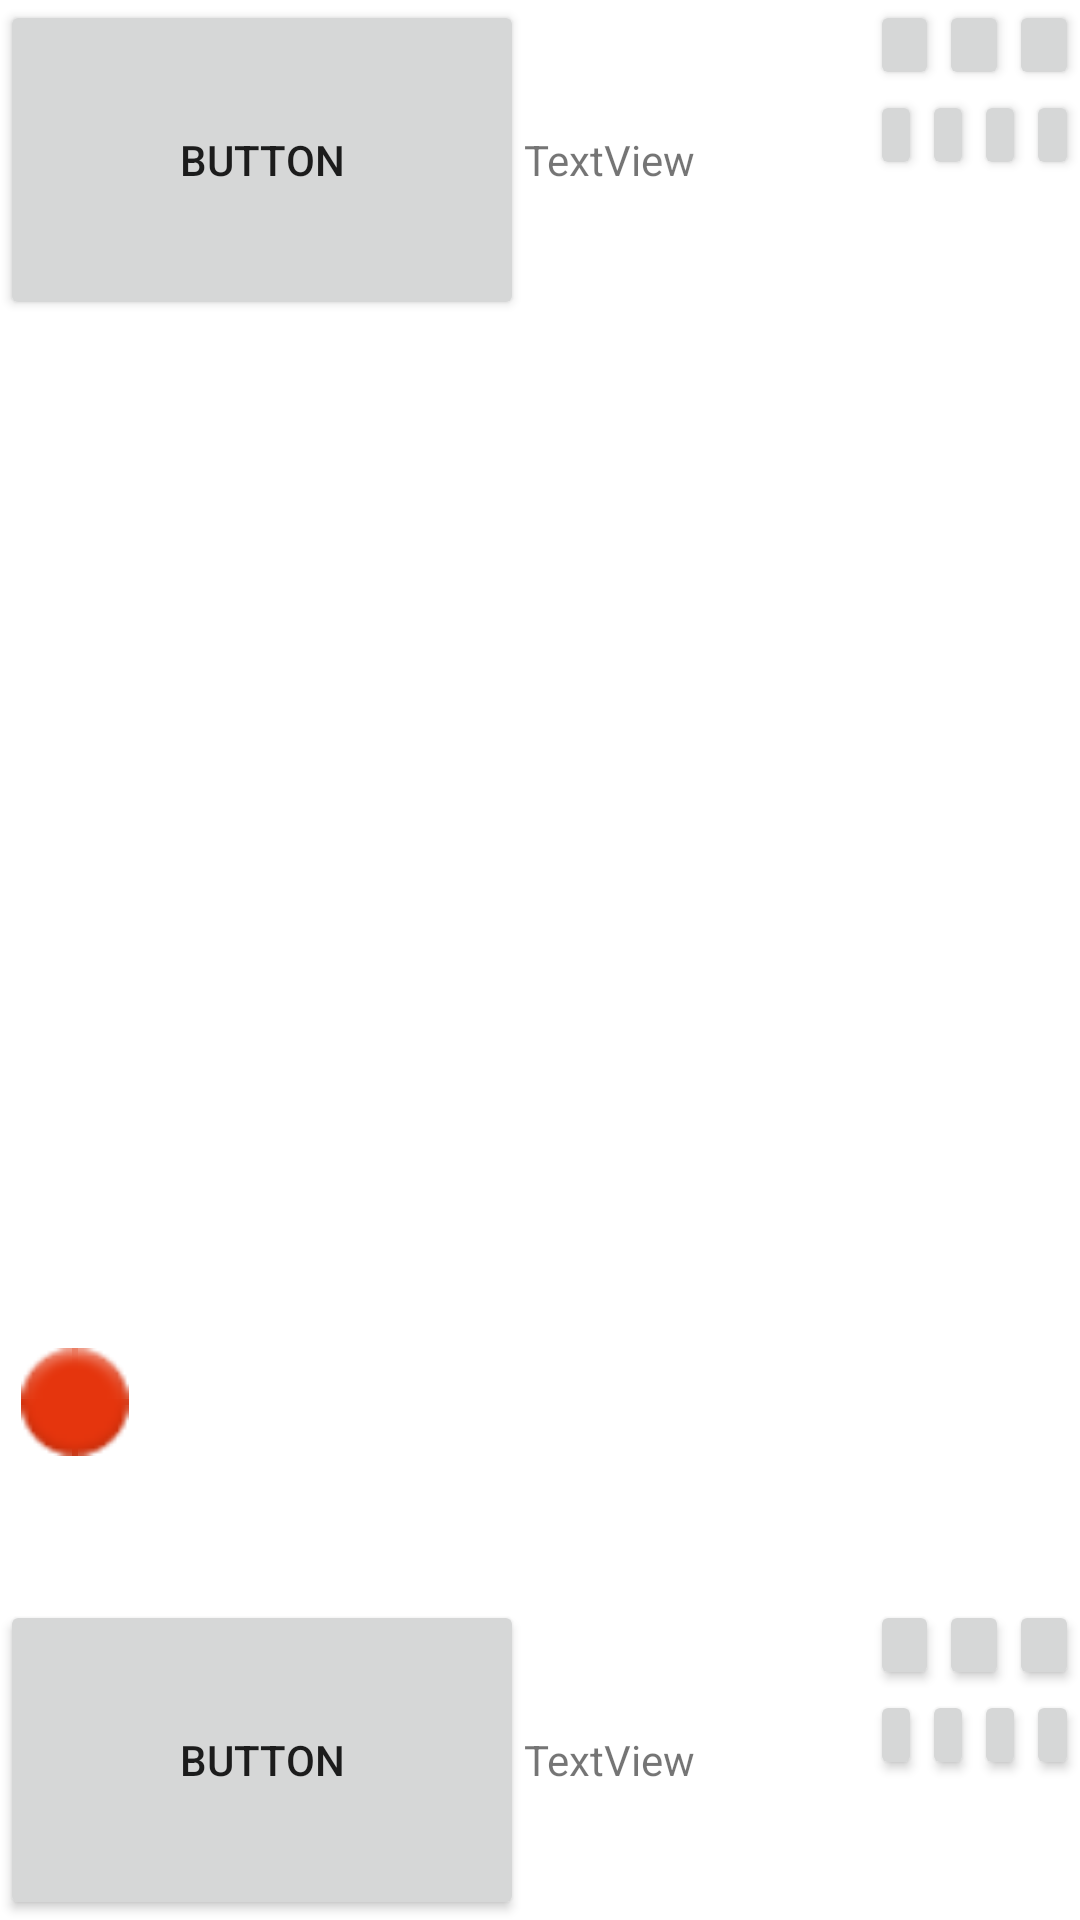

Android layout source for this screen:
<!-- AndroidManifest.xml: application theme Theme.JuegoDeUr -->
<!-- res/layout/activity_main.xml -->
<?xml version="1.0" encoding="utf-8"?>
<LinearLayout xmlns:android="http://schemas.android.com/apk/res/android"
    xmlns:app="http://schemas.android.com/apk/res-auto"
    xmlns:tools="http://schemas.android.com/tools"
    android:layout_width="match_parent"
    android:layout_height="match_parent"
    android:orientation="vertical"
    tools:context=".MainActivity">

    <LinearLayout
        android:layout_width="match_parent"
        android:layout_height="0dp"
        android:layout_weight="1">

        <Button
            android:id="@+id/buttonDadosA"
            android:layout_width="0dp"
            android:layout_height="match_parent"
            android:layout_weight="1"
            android:text="Button" />

        <TextView
            android:id="@+id/textViewInfoA"
            android:layout_width="0dp"
            android:layout_height="wrap_content"
            android:layout_weight="0.66"
            android:text="TextView" />

        <TableLayout
            android:layout_width="wrap_content"
            android:layout_height="match_parent"
            android:layout_weight="0.4">

            <TableRow
                android:layout_width="match_parent"
                android:layout_height="match_parent">

                <Button
                    android:id="@+id/button1A"
                    android:layout_width="0dp"
                    android:layout_height="30dp"
                    android:layout_weight="1"
                    android:text="1"
                    android:textSize="14sp" />

                <Button
                    android:id="@+id/button2A"
                    android:layout_width="0dp"
                    android:layout_height="30dp"
                    android:layout_weight="1"
                    android:text="2" />

                <Button
                    android:id="@+id/button3A"
                    android:layout_width="0dp"
                    android:layout_height="30dp"
                    android:layout_weight="1"
                    android:text="3" />
            </TableRow>

            <TableRow
                android:layout_width="match_parent"
                android:layout_height="match_parent">

                <Button
                    android:id="@+id/button4A"
                    android:layout_width="0dp"
                    android:layout_height="30dp"
                    android:layout_weight="1"
                    android:text="4" />

                <Button
                    android:id="@+id/button5A"
                    android:layout_width="0dp"
                    android:layout_height="30dp"
                    android:layout_weight="1"
                    android:text="5" />

                <Button
                    android:id="@+id/button6A"
                    android:layout_width="0dp"
                    android:layout_height="30dp"
                    android:layout_weight="1"
                    android:text="6" />

                <Button
                    android:id="@+id/button7A"
                    android:layout_width="0dp"
                    android:layout_height="30dp"
                    android:layout_weight="1"
                    android:text="7" />
            </TableRow>

        </TableLayout>
    </LinearLayout>

    <androidx.constraintlayout.widget.ConstraintLayout
        android:id="@+id/tableroView"
        android:layout_width="match_parent"
        android:layout_height="0dp"
        android:layout_weight="4">

        <ImageView
            android:id="@+id/ficha1A"
            android:layout_width="46dp"
            android:layout_height="36dp"
            android:layout_marginEnd="312dp"
            android:layout_marginBottom="48dp"
            app:layout_constraintBottom_toBottomOf="parent"
            app:layout_constraintEnd_toEndOf="parent"
            app:srcCompat="@android:drawable/ic_notification_overlay" />
    </androidx.constraintlayout.widget.ConstraintLayout>

    <LinearLayout
        android:layout_width="match_parent"
        android:layout_height="0dp"
        android:layout_weight="1">

        <Button
            android:id="@+id/buttonDadosB"
            android:layout_width="0dp"
            android:layout_height="match_parent"
            android:layout_weight="1"
            android:text="Button" />

        <TextView
            android:id="@+id/textViewInfoB"
            android:layout_width="0dp"
            android:layout_height="wrap_content"
            android:layout_weight="0.66"
            android:text="TextView" />

        <TableLayout
            android:layout_width="0dp"
            android:layout_height="match_parent"
            android:layout_weight="0.4">

            <TableRow
                android:layout_width="match_parent"
                android:layout_height="match_parent">

                <Button
                    android:id="@+id/button1B"
                    android:layout_width="0dp"
                    android:layout_height="30dp"
                    android:layout_weight="1"
                    android:text="1" />

                <Button
                    android:id="@+id/button2B"
                    android:layout_width="0dp"
                    android:layout_height="30dp"
                    android:layout_weight="1"
                    android:text="2" />

                <Button
                    android:id="@+id/button3B"
                    android:layout_width="0dp"
                    android:layout_height="30dp"
                    android:layout_weight="1"
                    android:text="3" />
            </TableRow>

            <TableRow
                android:layout_width="match_parent"
                android:layout_height="match_parent">

                <Button
                    android:id="@+id/button4B"
                    android:layout_width="0dp"
                    android:layout_height="30dp"
                    android:layout_weight="1"
                    android:text="4" />

                <Button
                    android:id="@+id/button5B"
                    android:layout_width="0dp"
                    android:layout_height="30dp"
                    android:layout_weight="1"
                    android:text="5" />

                <Button
                    android:id="@+id/button6B"
                    android:layout_width="0dp"
                    android:layout_height="30dp"
                    android:layout_weight="1"
                    android:text="6" />

                <Button
                    android:id="@+id/button7B"
                    android:layout_width="0dp"
                    android:layout_height="30dp"
                    android:layout_weight="1"
                    android:text="7" />
            </TableRow>

        </TableLayout>

    </LinearLayout>
    </LinearLayout>
<!-- resources referenced by this layout -->
<resources>
  <style name="Theme.JuegoDeUr" parent="Theme.MaterialComponents.DayNight.NoActionBar">
          
          <item name="colorPrimary">@color/purple_500</item>
          <item name="colorPrimaryVariant">@color/purple_700</item>
          <item name="colorOnPrimary">@color/white</item>
          
          <item name="colorSecondary">@color/teal_200</item>
          <item name="colorSecondaryVariant">@color/teal_700</item>
          <item name="colorOnSecondary">@color/black</item>
          
          <item name="android:statusBarColor" tools:targetApi="l">?attr/colorPrimaryVariant</item>
          
      </style>
  <!-- not gathered from this repository: default colours our renderer supplied (Android Studio template values) -->
  <color name="purple_500">#FF6200EE</color>
  <color name="purple_700">#FF3700B3</color>
  <color name="teal_200">#FF03DAC5</color>
  <color name="teal_700">#FF018786</color>
  <color name="black">#FF000000</color>
  <color name="white">#FFFFFFFF</color>
</resources>
